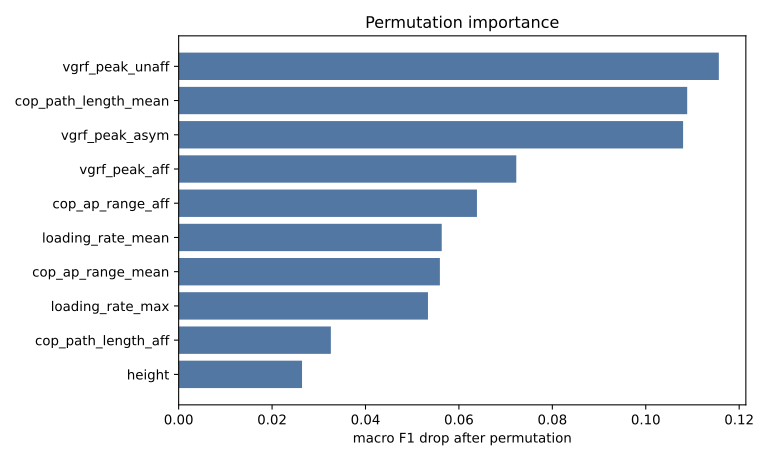

Source data for this figure (header and first rows):
feature, importance_mean, importance_std
vgrf_peak_unaff, 0.1156, 0.001683
cop_path_length_mean, 0.1089, 0.001018
vgrf_peak_asym, 0.108, 0.002822
vgrf_peak_aff, 0.07228, 0.002189
cop_ap_range_aff, 0.06386, 0.002546
loading_rate_mean, 0.05632, 0.0007512
cop_ap_range_mean, 0.05593, 0.002187
loading_rate_max, 0.05338, 0.002744
cop_path_length_aff, 0.03259, 0.00167
height, 0.02642, 0.001945
loading_rate_sym, 0.02185, 0.001993
sex, 0.01585, 0.001111
vgrf_peak_mean, 0.01411, 0.001334
body_weight, 0.01389, 0.001921
cop_ml_range_mean, 0.01334, 0.001384
age, 0.009887, 0.0006723
vgrf_peak_diff, 0.009003, 0.00112
body_mass, 0.008598, 0.001281
loading_rate_asym, 0.008327, 0.002283
vgrf_peak_max, 0.008089, 0.001371
cop_ap_range_asym, 0.007975, 0.0009035
cop_ml_range_asym, 0.00756, 0.00216
ap_propulsion_impulse_mean, 0.007214, 0.0008857
push_off_index, 0.00713, 0.0007902
ap_propulsion_impulse_asym, 0.005915, 0.001316
cop_ml_range_aff, 0.004907, 0.0008109
ap_braking_impulse_asym, 0.003749, 0.0008292
ap_propulsion_impulse_sym, 0.002915, 0.001631
vgrf_right_83, 0.002584, 0.0005606
vgrf_right_82, 0.002581, 0.0005877
vgrf_right_81, 0.002173, 0.0005308
ap_braking_impulse_mean, 0.002166, 0.001772
vgrf_right_86, 0.002136, 0.0003499
vgrf_right_6, 0.002036, 0.00105
vgrf_right_84, 0.002026, 0.000503
vgrf_right_80, 0.001906, 0.0008163
vgrf_left_83, 0.001893, 0.0004856
vgrf_right_85, 0.001873, 0.000574
vgrf_right_78, 0.001852, 0.0006561
vgrf_left_84, 0.001844, 0.0001551
vgrf_right_87, 0.001814, 0.0003265
vgrf_left_5, 0.001672, 0.0006386
vgrf_right_7, 0.001616, 0.001117
vgrf_left_82, 0.001497, 0.0006197
vgrf_left_80, 0.001494, 0.0004032
vgrf_left_43, 0.001489, 0.0003321
vgrf_right_79, 0.001457, 0.0005156
vgrf_left_85, 0.001445, 0.0007471
vgrf_right_5, 0.0014, 0.0004486
vgrf_right_77, 0.001392, 0.0007415
vgrf_right_76, 0.001334, 0.0004085
vgrf_left_75, 0.001329, 0.0003903
vgrf_left_6, 0.00132, 0.001047
vgrf_left_86, 0.001297, 0.0004111
ap_braking_impulse_sym, 0.001296, 0.0008382
bmi, 0.001291, 0.0006837
vgrf_right_8, 0.001284, 0.0007373
vgrf_left_42, 0.00128, 0.0002548
vgrf_left_44, 0.00128, 0.0002597
vgrf_left_81, 0.001246, 0.0003188
... 178 more rows
